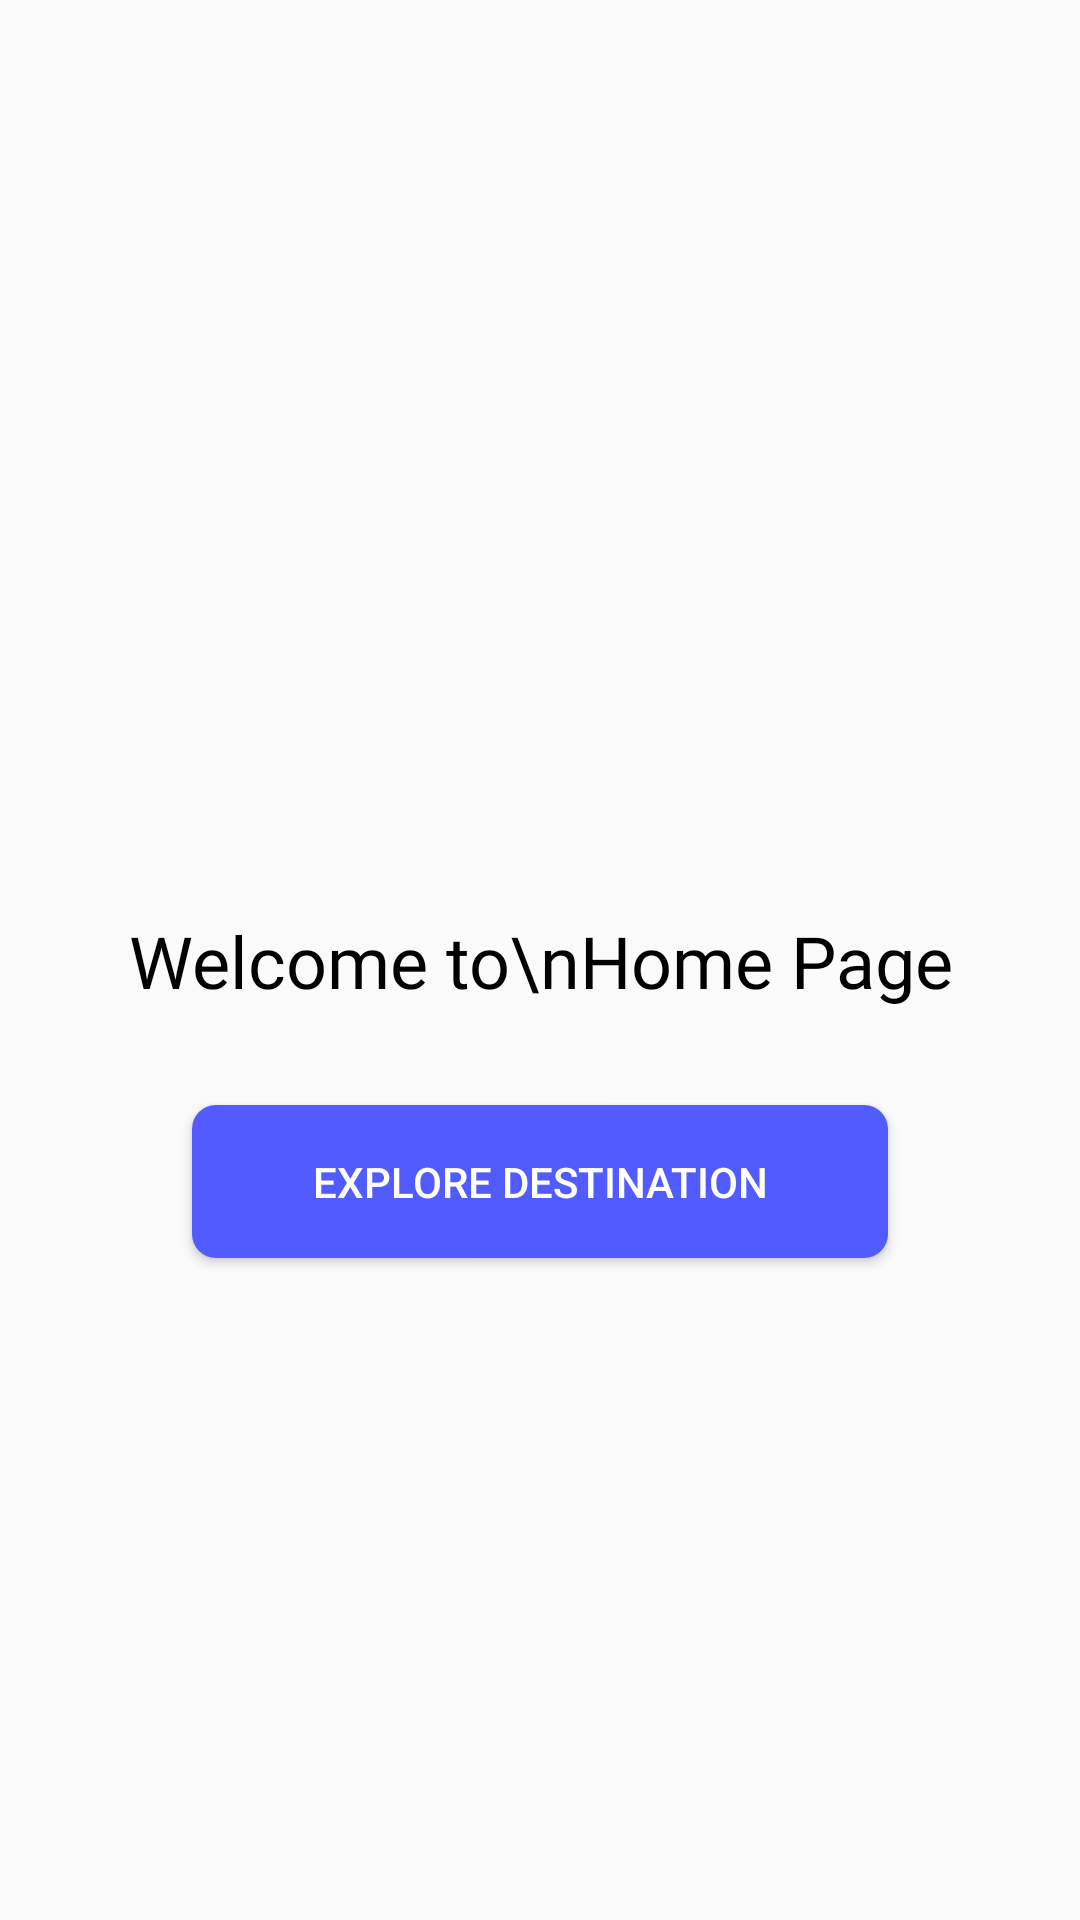

Android layout source for this screen:
<!-- AndroidManifest.xml: application theme Base.Theme.TugasPertemuan9.withActionBar -->
<!-- res/layout/fragment_home.xml -->
<?xml version="1.0" encoding="utf-8"?>
<androidx.constraintlayout.widget.ConstraintLayout xmlns:android="http://schemas.android.com/apk/res/android"
    xmlns:app="http://schemas.android.com/apk/res-auto"
    xmlns:tools="http://schemas.android.com/tools"
    android:layout_width="match_parent"
    android:layout_height="match_parent"
    tools:context=".HomeFragment">

    <TextView
        android:id="@+id/home_Text"
        android:layout_width="match_parent"
        android:layout_height="wrap_content"
        android:fontFamily="@font/poppins_extrabold"
        android:text="Welcome to\nHome Page"
        android:textAlignment="center"
        android:textColor="@color/black"
        android:textSize="24dp"
        app:layout_constraintBottom_toBottomOf="parent"
        app:layout_constraintTop_toTopOf="parent" />

    <androidx.appcompat.widget.AppCompatButton
        android:id="@+id/home_Button"
        android:layout_width="wrap_content"
        android:layout_height="wrap_content"
        android:paddingHorizontal="40dp"
        android:paddingVertical="16dp"
        android:layout_marginTop="32dp"
        android:text="Explore Destination"
        app:layout_constraintEnd_toEndOf="parent"
        app:layout_constraintStart_toStartOf="parent"
        app:layout_constraintTop_toBottomOf="@+id/home_Text"
        style="@style/CustomButton"/>


</androidx.constraintlayout.widget.ConstraintLayout>
<!-- resources referenced by this layout -->
<resources>
  <style name="CustomButton" parent="Widget.AppCompat.Button">
          <item name="android:background">
              @drawable/rounded_button
          </item>
          <item name="android:textColor">
              @color/white
          </item>
      </style>
  <style name="Base.Theme.TugasPertemuan9.withActionBar" parent="Theme.AppCompat.Light.DarkActionBar">
          <item name="colorPrimary">
              @color/blue
          </item>
          <item name="colorPrimaryDark">
              @color/blue
          </item>
          <item name="drawableTint">
              @color/white
          </item>
      </style>
  <!-- drawable rounded_button (drawable) -->
  <?xml version="1.0" encoding="utf-8"?>
  <selector xmlns:android="http://schemas.android.com/apk/res/android">
      <item android:state_pressed="false">
          <shape android:shape="rectangle">
              <solid android:color="#525BFF"/>
              <corners android:radius="8dp"/>
          </shape>
      </item>
  
      <item android:state_pressed="true">
          <shape android:shape="rectangle">
              <solid android:color="#2196F3"/>
              <corners android:radius="8dp"/>
          </shape>
      </item>
  </selector>
  <!-- not gathered from this repository: default colours our renderer supplied (Android Studio template values) -->
  <color name="black">#FF000000</color>
  <color name="white">#FFFFFFFF</color>
</resources>
